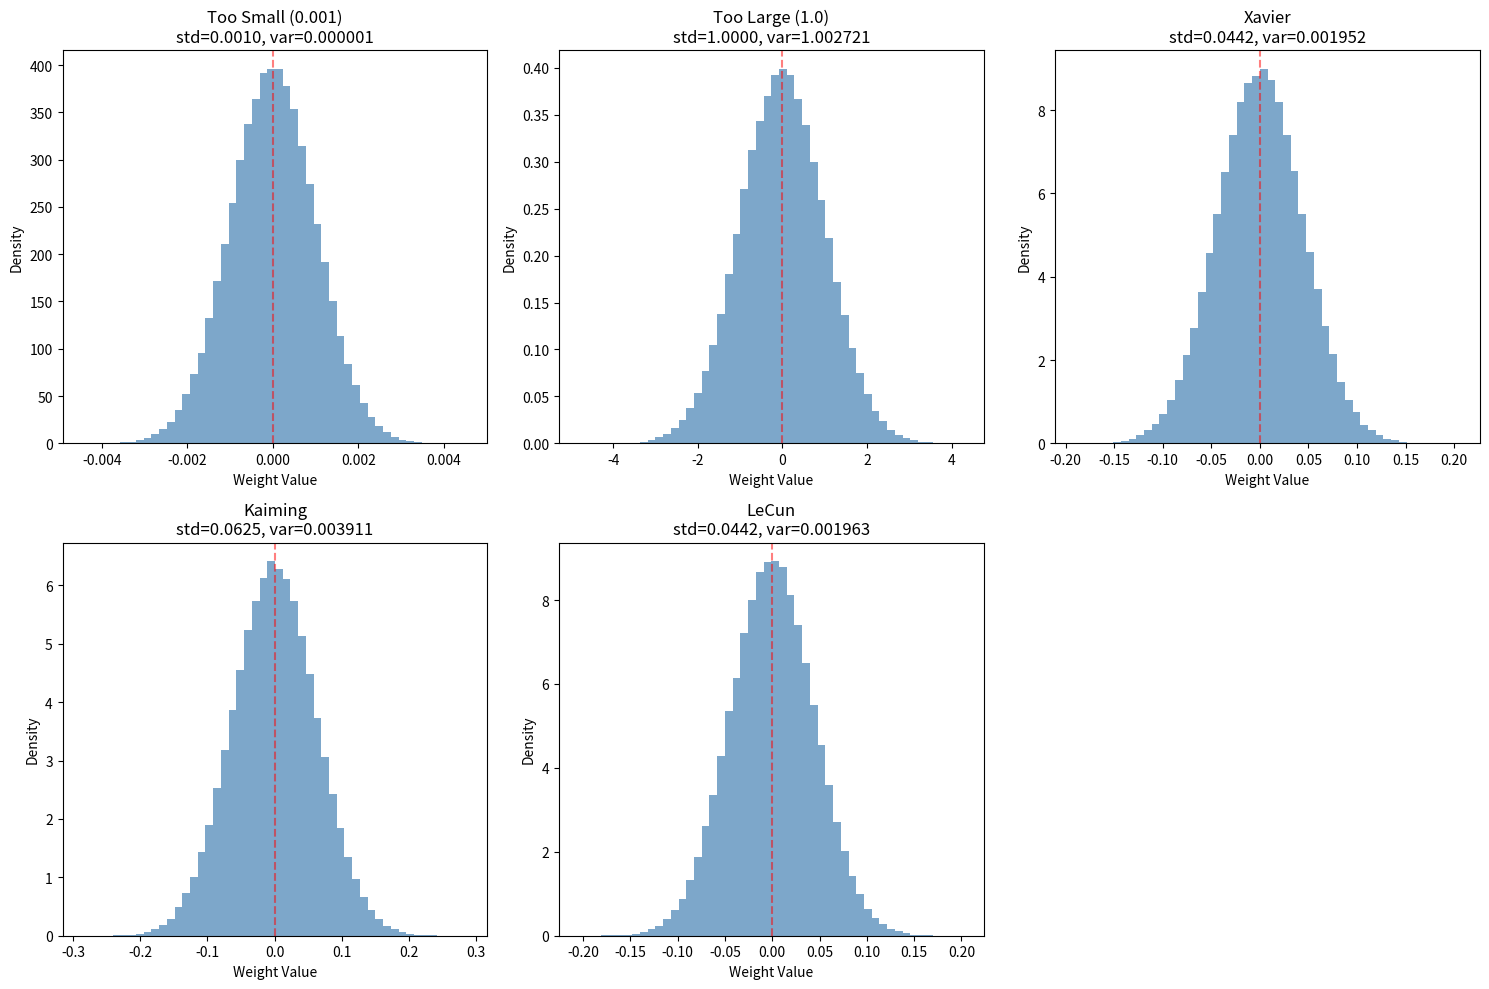
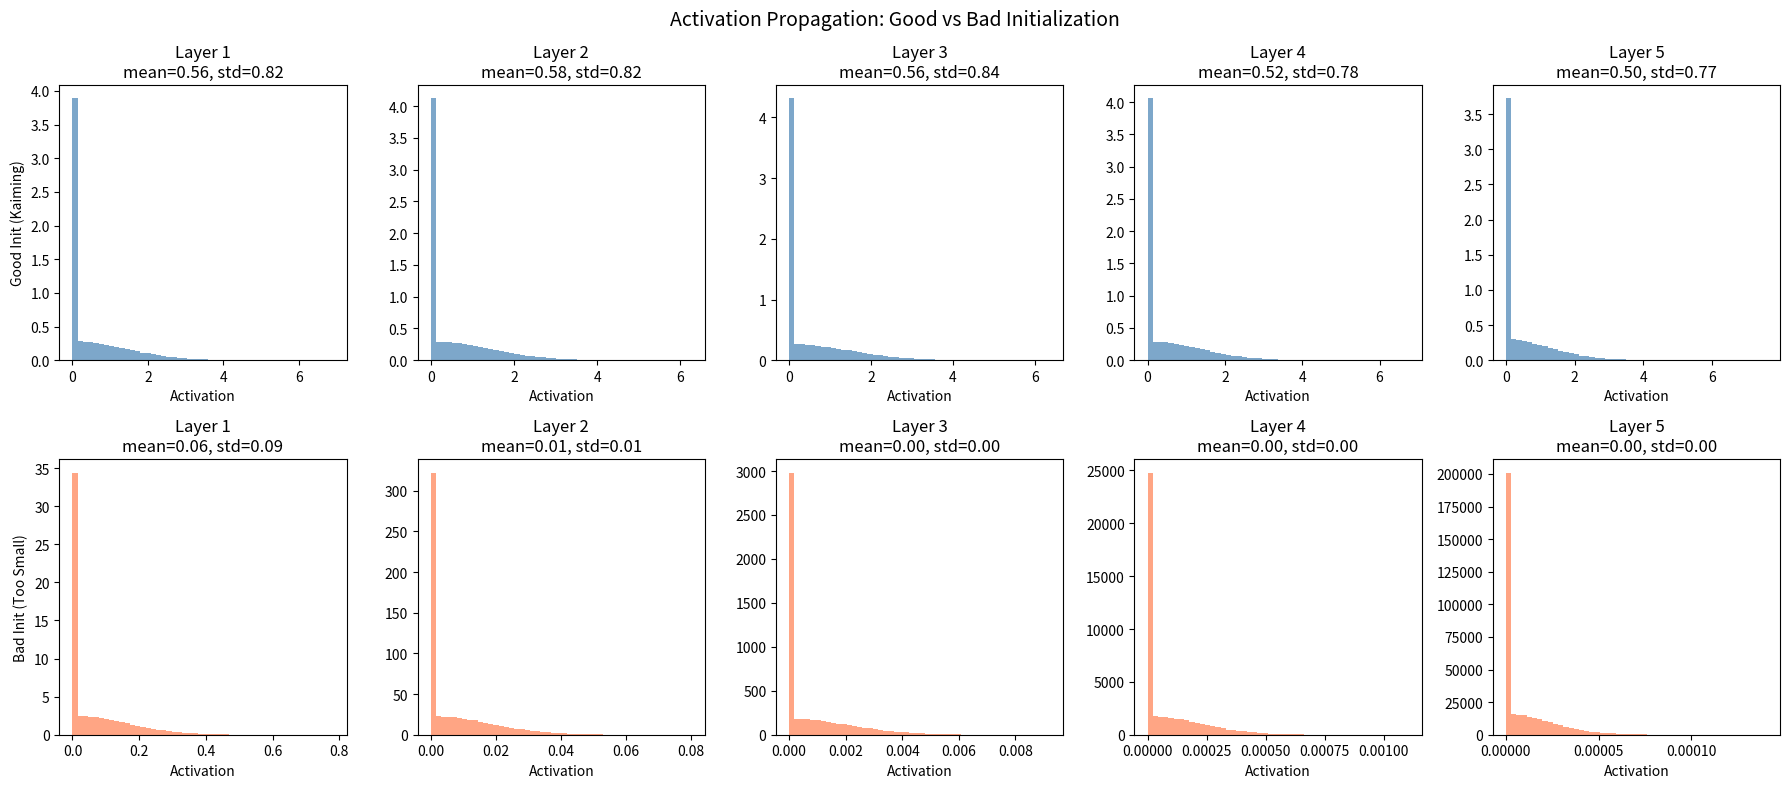
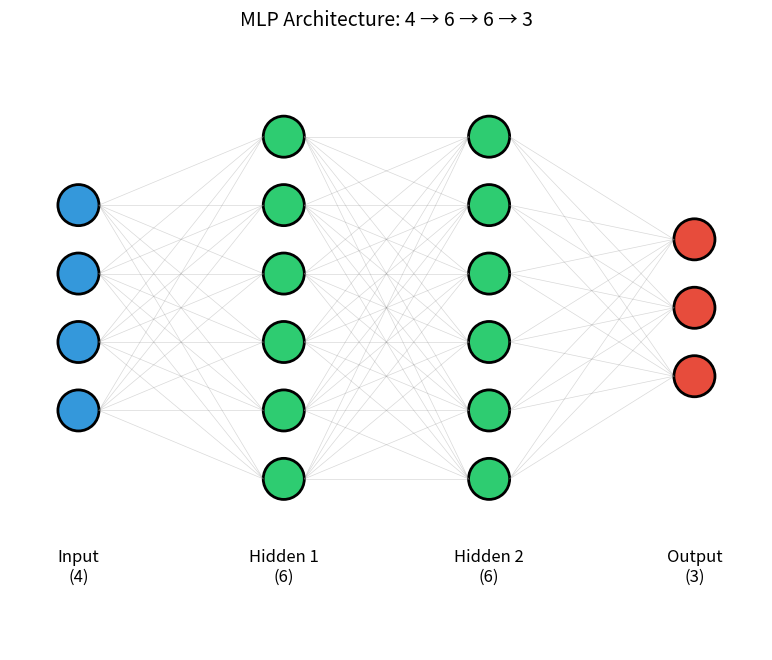

These charts were generated, in order, by the following Python code:
"""
Topic 05: MLP Visualization

Visualize initialization effects, activation distributions, and network architecture.
"""

import numpy as np
import matplotlib.pyplot as plt


def relu(x): return np.maximum(0, x)


def visualize_initialization_comparison():
    """Compare different initialization schemes."""
    fig, axes = plt.subplots(2, 3, figsize=(15, 10))
    
    n_in, n_out = 512, 512
    np.random.seed(42)
    
    inits = {
        'Too Small (0.001)': 0.001,
        'Too Large (1.0)': 1.0,
        'Xavier': np.sqrt(2.0 / (n_in + n_out)),
        'Kaiming': np.sqrt(2.0 / n_in),
        'LeCun': np.sqrt(1.0 / n_in)
    }
    
    for idx, (name, std) in enumerate(inits.items()):
        ax = axes[idx // 3, idx % 3]
        W = np.random.randn(n_in, n_out) * std
        
        ax.hist(W.flatten(), bins=50, density=True, alpha=0.7, color='steelblue')
        ax.axvline(0, color='red', linestyle='--', alpha=0.5)
        ax.set_title(f'{name}\nstd={std:.4f}, var={W.var():.6f}')
        ax.set_xlabel('Weight Value')
        ax.set_ylabel('Density')
    
    axes[1, 2].axis('off')
    plt.tight_layout()
    return fig


def visualize_activation_propagation():
    """Show how activations propagate through layers."""
    fig, axes = plt.subplots(2, 5, figsize=(18, 8))
    
    configs = [
        ('Good Init (Kaiming)', np.sqrt(2.0 / 256)),
        ('Bad Init (Too Small)', 0.01)
    ]
    
    for row, (config_name, init_std) in enumerate(configs):
        np.random.seed(42)
        x = np.random.randn(1000, 256)
        h = x.copy()
        
        for col in range(5):
            W = np.random.randn(256, 256) * init_std
            h = np.dot(h, W)
            h = relu(h)
            
            ax = axes[row, col]
            ax.hist(h.flatten(), bins=50, density=True, alpha=0.7, 
                   color='steelblue' if row == 0 else 'coral')
            ax.set_title(f'Layer {col+1}\nmean={h.mean():.2f}, std={h.std():.2f}')
            ax.set_xlabel('Activation')
            if col == 0:
                ax.set_ylabel(config_name)
    
    plt.suptitle('Activation Propagation: Good vs Bad Initialization', fontsize=14)
    plt.tight_layout()
    return fig


def visualize_network_architecture():
    """Draw a simple network diagram."""
    fig, ax = plt.subplots(figsize=(12, 8))
    
    layers = [4, 6, 6, 3]
    colors = ['#3498db', '#2ecc71', '#2ecc71', '#e74c3c']
    
    max_neurons = max(layers)
    layer_spacing = 3
    
    for l, (n_neurons, color) in enumerate(zip(layers, colors)):
        y_offset = (max_neurons - n_neurons) / 2
        
        for n in range(n_neurons):
            circle = plt.Circle((l * layer_spacing, n + y_offset), 0.3, 
                               color=color, ec='black', linewidth=2)
            ax.add_patch(circle)
            
            # Draw connections to next layer
            if l < len(layers) - 1:
                next_n_neurons = layers[l + 1]
                next_y_offset = (max_neurons - next_n_neurons) / 2
                for next_n in range(next_n_neurons):
                    ax.plot([l * layer_spacing + 0.3, (l + 1) * layer_spacing - 0.3],
                           [n + y_offset, next_n + next_y_offset],
                           'gray', alpha=0.3, linewidth=0.5)
    
    # Labels
    labels = ['Input\n(4)', 'Hidden 1\n(6)', 'Hidden 2\n(6)', 'Output\n(3)']
    for l, label in enumerate(labels):
        ax.text(l * layer_spacing, -1.5, label, ha='center', fontsize=12)
    
    ax.set_xlim(-1, (len(layers) - 1) * layer_spacing + 1)
    ax.set_ylim(-2.5, max_neurons + 0.5)
    ax.set_aspect('equal')
    ax.axis('off')
    ax.set_title('MLP Architecture: 4 → 6 → 6 → 3', fontsize=14)
    
    return fig


def demo():
    """Run all visualizations."""
    print("Topic 05: MLP Visualizations")
    print("=" * 40)
    
    print("\n1. Initialization comparison...")
    fig1 = visualize_initialization_comparison()
    plt.savefig('init_comparison.png', dpi=150, bbox_inches='tight')
    
    print("2. Activation propagation...")
    fig2 = visualize_activation_propagation()
    plt.savefig('activation_propagation.png', dpi=150, bbox_inches='tight')
    
    print("3. Network architecture...")
    fig3 = visualize_network_architecture()
    plt.savefig('network_architecture.png', dpi=150, bbox_inches='tight')
    
    print("\nAll visualizations saved!")
    plt.show()


if __name__ == "__main__":
    demo()
